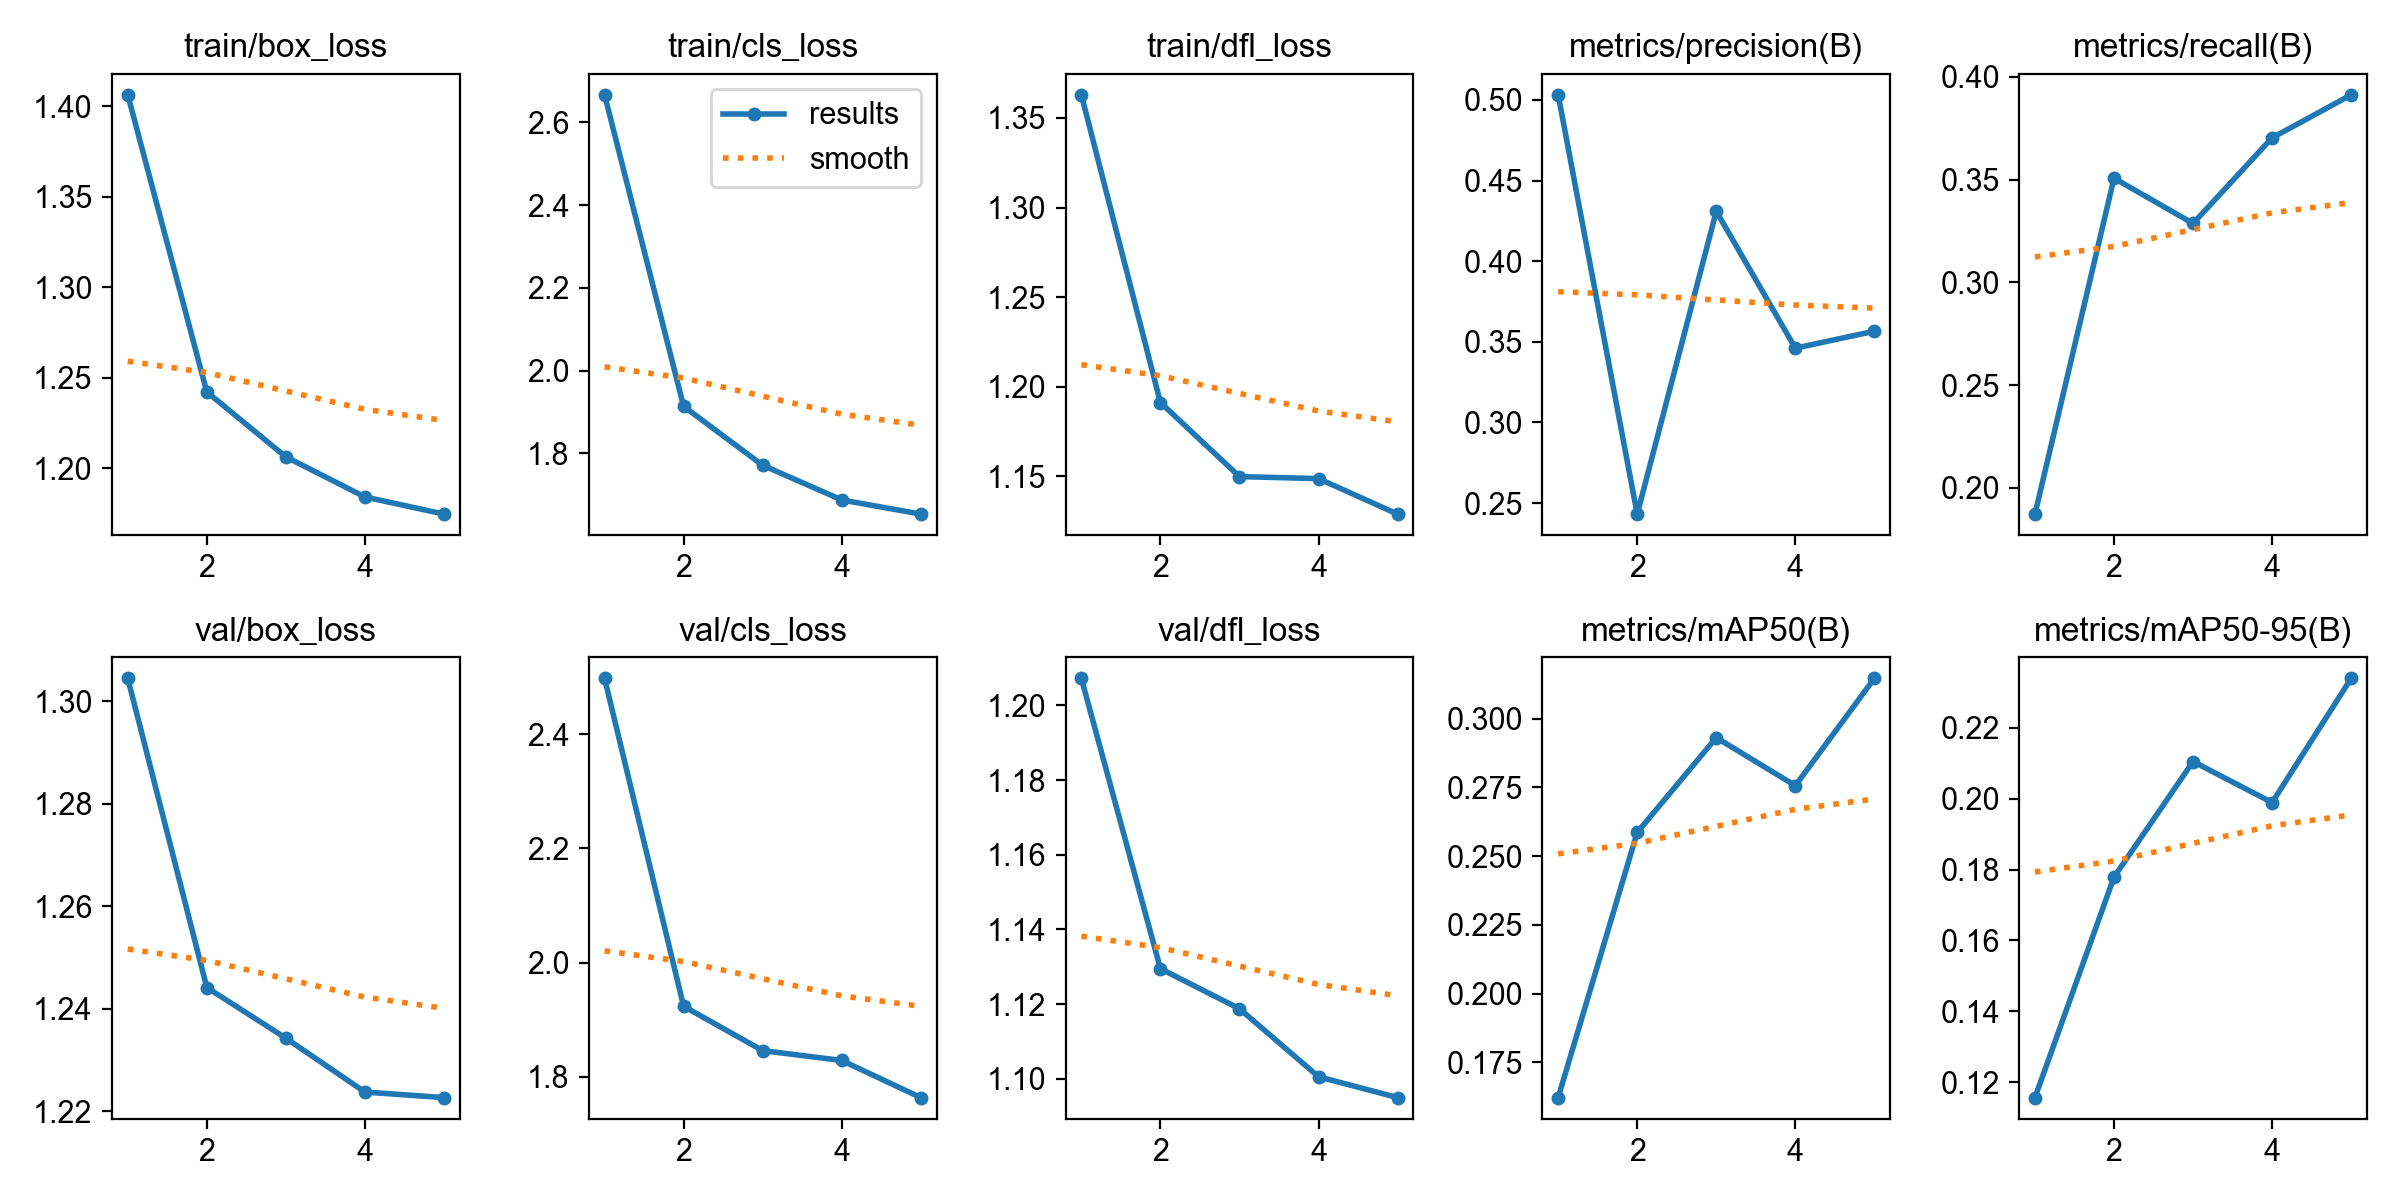

The data file committed next to this chart (first rows):
epoch, time, train/box_loss, train/cls_loss, train/dfl_loss, metrics/precision(B), metrics/recall(B), metrics/mAP50(B), metrics/mAP50-95(B), val/box_loss, val/cls_loss, val/dfl_loss, lr/pg0, lr/pg1, lr/pg2
1, 23.1, 1.406, 2.666, 1.363, 0.5032, 0.1872, 0.1622, 0.1156, 1.305, 2.498, 1.207, 0.0004111, 0.0004111, 0.0004111
2, 48.07, 1.242, 1.914, 1.191, 0.2432, 0.3507, 0.2586, 0.1779, 1.244, 1.923, 1.129, 0.0006639, 0.0006639, 0.0006639
3, 73.07, 1.206, 1.771, 1.15, 0.4309, 0.3287, 0.2931, 0.2105, 1.234, 1.846, 1.119, 0.0007516, 0.0007516, 0.0007516
4, 95.75, 1.184, 1.687, 1.149, 0.3461, 0.3704, 0.2756, 0.1989, 1.224, 1.828, 1.101, 0.0005075, 0.0005075, 0.0005075
5, 119.5, 1.175, 1.653, 1.129, 0.3566, 0.3913, 0.3146, 0.234, 1.223, 1.763, 1.095, 0.00026, 0.00026, 0.00026
